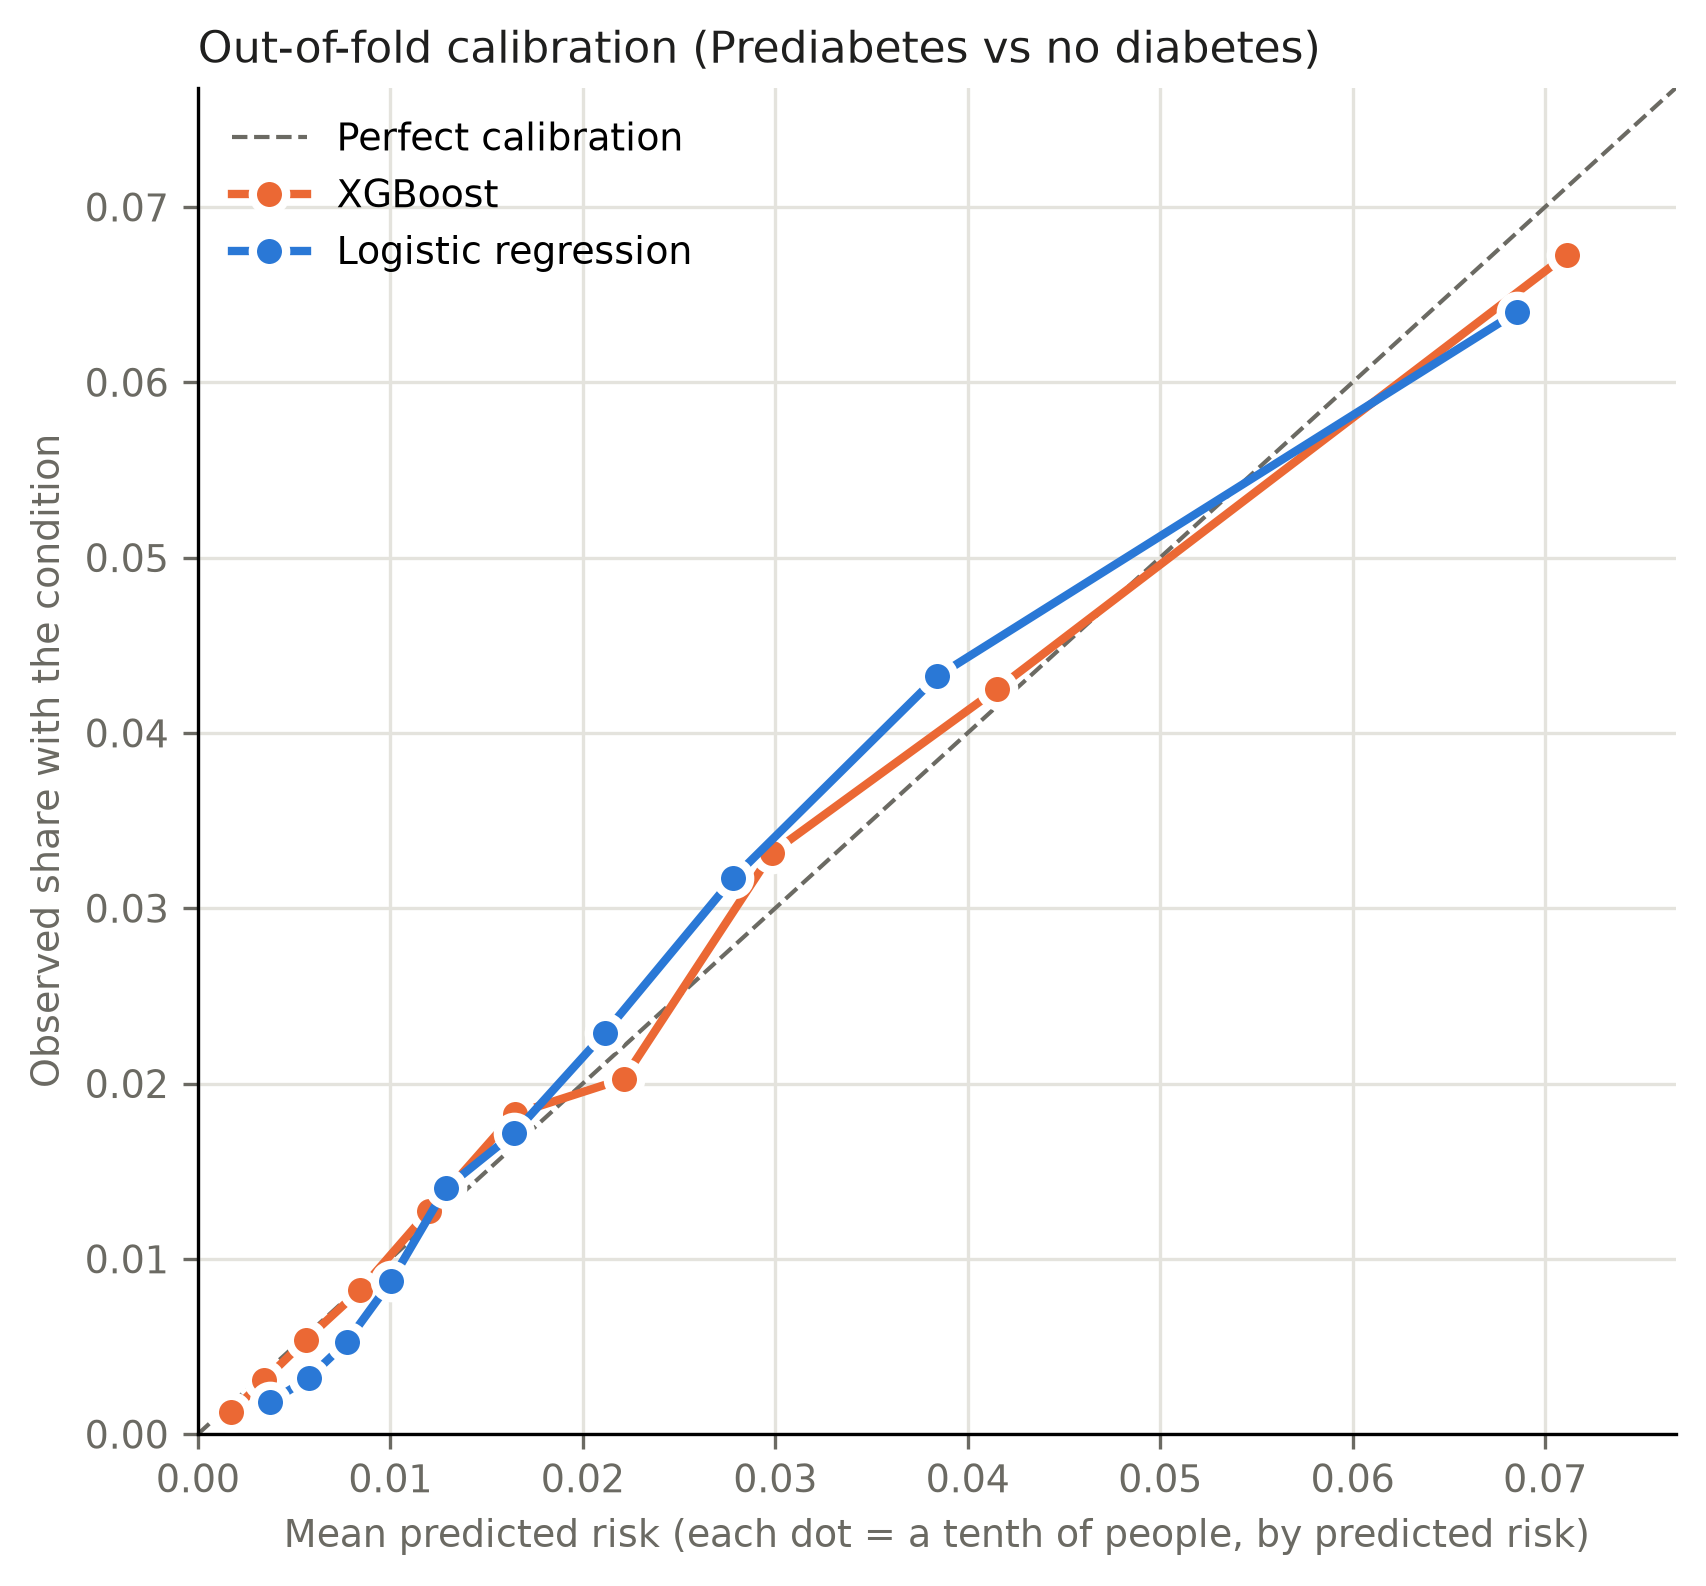

The table this chart was drawn from, first rows:
bin, rows, positives, mean_predicted, observed_rate, lowest_risk, highest_risk, model
0, 17467, 22, 0.001727, 0.00126, 0.0004448, 0.00255, xgboost
1, 17467, 54, 0.003458, 0.003092, 0.00255, 0.004443, xgboost
2, 17466, 94, 0.005607, 0.005382, 0.004444, 0.006922, xgboost
3, 17467, 144, 0.00845, 0.008244, 0.006922, 0.01006, xgboost
4, 17467, 222, 0.01199, 0.01271, 0.01006, 0.01408, xgboost
5, 17466, 319, 0.01646, 0.01826, 0.01408, 0.01909, xgboost
6, 17467, 354, 0.02213, 0.02027, 0.01909, 0.02548, xgboost
7, 17466, 579, 0.02982, 0.03315, 0.02548, 0.03473, xgboost
8, 17467, 742, 0.0415, 0.04248, 0.03473, 0.04997, xgboost
9, 17467, 1175, 0.07111, 0.06727, 0.04997, 0.2663, xgboost
0, 17467, 32, 0.003761, 0.001832, 0.00113, 0.004845, logistic_regression
1, 17467, 56, 0.005767, 0.003206, 0.004845, 0.006708, logistic_regression
2, 17466, 92, 0.007742, 0.005267, 0.006708, 0.008831, logistic_regression
3, 17467, 153, 0.01006, 0.008759, 0.008831, 0.01137, logistic_regression
4, 17467, 245, 0.01287, 0.01403, 0.01137, 0.01449, logistic_regression
5, 17466, 300, 0.01644, 0.01718, 0.01449, 0.01853, logistic_regression
6, 17467, 400, 0.02115, 0.0229, 0.01853, 0.02411, logistic_regression
7, 17466, 554, 0.02782, 0.03172, 0.02411, 0.03218, logistic_regression
8, 17467, 755, 0.03842, 0.04322, 0.03218, 0.0465, logistic_regression
9, 17467, 1118, 0.06853, 0.06401, 0.0465, 0.5426, logistic_regression
